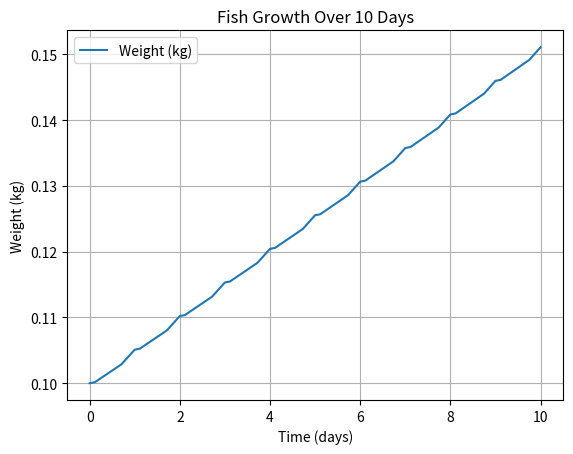

Source code (Python):
"""
Model Predictive System (MPC) 

@author: Orwa Kblawe 
Date: Nov 2025
"""

import numpy as np
import math
import matplotlib.pyplot as plt
from scipy.integrate import solve_ivp

#=========================================================================
# Parameters and constraints
#=========================================================================

h     = 0.8
p     = 1.5         #
f     = 0.1         #
b     = 0.62
a     = 0.53
m     = 0.67
n     = 0.81
T     = 30          #
T_min = 24
k_min = 0.00133
j     = 0.0132
T_opt = 33
T_max = 40
DO    = 1.5
DO_crt= 0.3
DO_min= 1
UIA_crit=0.06
UIA_max=1.4
UIA   = 1
p_fe  = 0.7                      # feed price per kg
p_fi  = 2                        # fish price per kg
w0    = 0.1                      # initial weight in kg

#=========================================================================
# End of Parameters and constraints
#=========================================================================

#=========================================================================
# Equations Used - Define
#=========================================================================

def tao(t):         # effects of temperature tao(T)
 k = 4.6
 if t > T_opt:
  return math.exp(-k*((t - T_opt) / (T_max - T_opt))**4) 
 
 if t < T_opt:
  return math.exp(-k*((T_opt - t) / (T_opt - T_min))**4) 

def segma(x):       # dissolved oxygen function segma(DO)
 if x > DO_crt:
  return 1
 
 if DO_min < x < DO_crt:
  return (DO - DO_min)/(DO_crt - DO_min)
 
 else:
  return 0
  
def v(x):           # unionized ammonia v(UIA)
 if x < UIA_crit:
  return 1
 
 if UIA_crit < x < UIA_max:
  return (UIA_max - UIA) / (UIA_max - UIA_crit)
 
 else:
  return 0

def dwdt(w, t):      # Our main function describing the change in weight as a function of current weight and time dw/dt
 return h*p*f*b*(1-a)*tao(T)*segma(DO)*v(UIA)*w**m -k_min * math.exp(j*(T-T_min))*w**n

def profit(w, f): # w is the final weight of the fish, f (in kg) is the feed in each day(list)
 total_feed = 0
 for i in range(len(f)):
  total_feed += f[i]
 return w * p_fi - total_feed * p_fe

#=========================================================================
# Equations Used End
#=========================================================================

#=========================================================================
# Main Function
#=========================================================================

'''
Put initial weight and integrate over one day using the equation of the fish
growth model 
'''

t_span      = [0, 1]                  # integrate over 1 day
sol         = [w0]
total_days  = 10
total_time  = []
weights     = []
feeds       = []

for i in range(total_days):
 w_final = sol[i]
 w_new   = solve_ivp(dwdt, t_span, [w_final])
 total_time.append(w_new.t + i)
 weights.append(w_new.y)
 sol.append(w_new.y[0, -1])
 feeds.append(f * w_final)          # This calculates the feed per kg (f is the feed pecent from the fish weight, w is the weight of the day)

weights_stack = np.hstack(weights)
time_stack = np.hstack(total_time)
print(profit(weights_stack[-1][-1],feeds))

#=========================================================================
# End of Main Function
#=========================================================================

# ========================================================================
# Plots
# ========================================================================

plt.plot(time_stack, weights_stack[0], label='Weight (kg)')
plt.xlabel('Time (days)')
plt.ylabel('Weight (kg)')
plt.title(f'Fish Growth Over {total_days} Days')
plt.legend()
plt.grid(True) 
plt.show()

# ========================================================================
# End Plots
# ========================================================================
